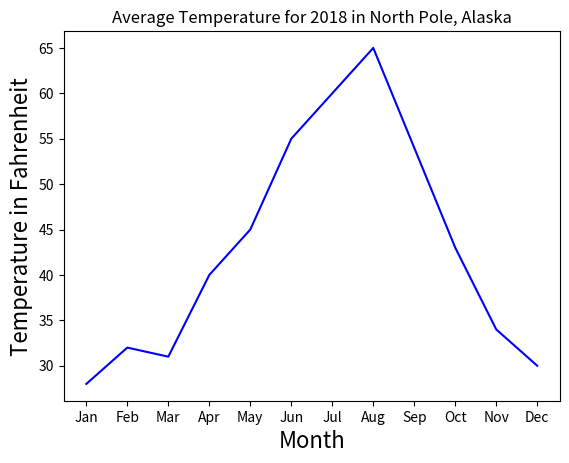

Recreate this plot in Python.
import matplotlib.pyplot as plt

month = ["Jan","Feb","Mar","Apr","May","Jun","Jul","Aug","Sep","Oct","Nov","Dec"]
temp = [28,32,31,40,45,55,60,65,54,43,34,30]

plt.plot(month, temp, color="blue")
plt.xlabel("Month", fontsize=16)
plt.ylabel("Temperature in Fahrenheit", fontsize=16)
plt.title("Average Temperature for 2018 in North Pole, Alaska")
plt.savefig("avg-temp-alaska")